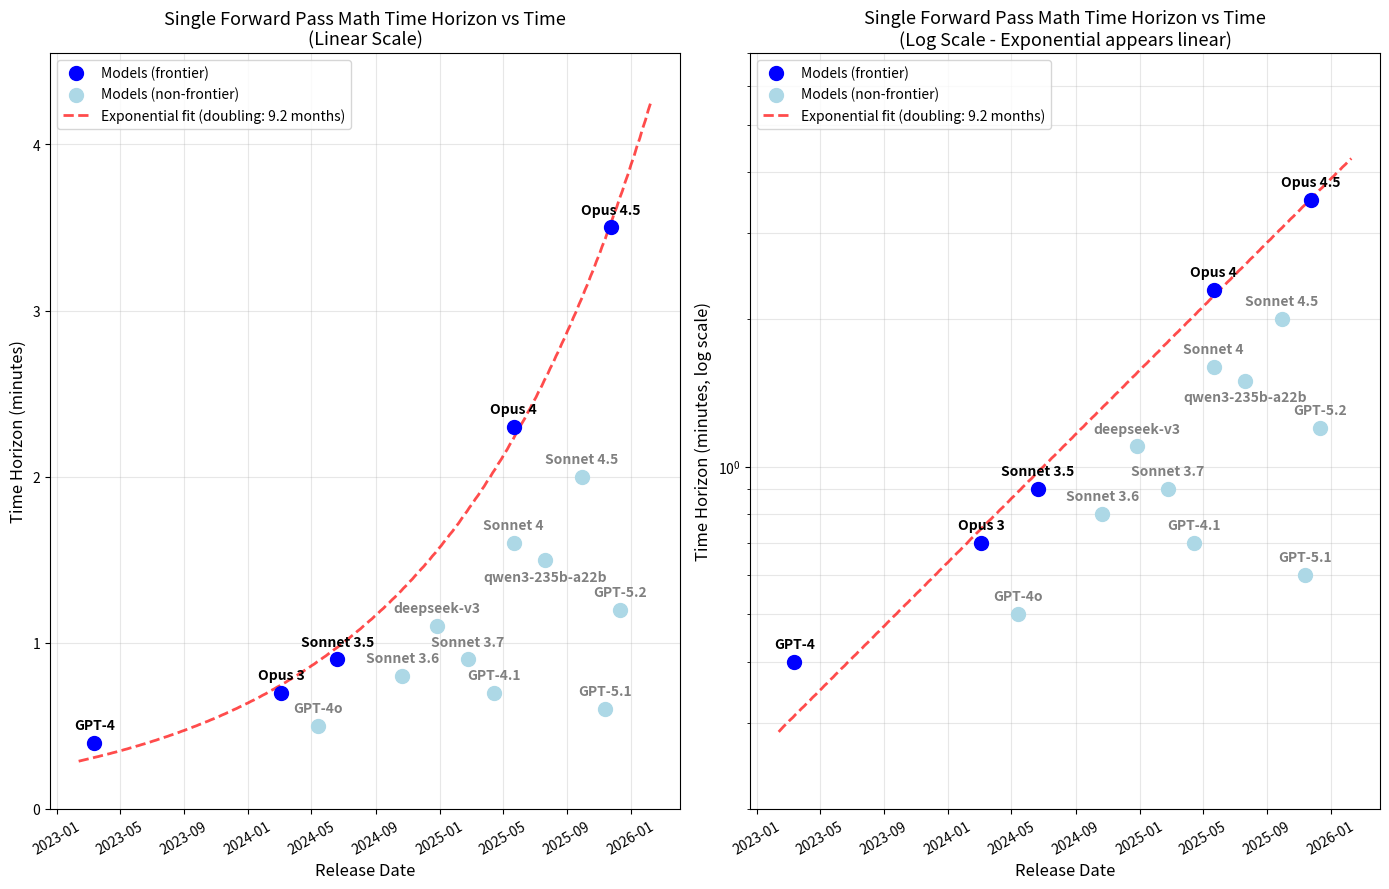

The matplotlib source for this figure: (Note: this script raises an exception after producing the figure.)
#!/usr/bin/env python3
"""
Plot single forward pass math time horizon vs model release date.
Shows exponential growth in model capabilities over time.
"""

import numpy as np
import matplotlib.pyplot as plt
from datetime import datetime
from scipy.optimize import curve_fit

# Model data: (name, release_date, time_horizon_minutes, include_in_fit)
MODELS = [
    ("GPT-4", datetime(2023, 3, 14), 0.4, True),
    ("GPT-4o", datetime(2024, 5, 13), 0.5, False),
    ("Opus 3", datetime(2024, 3, 4), 0.7, True),
    ("Sonnet 3.5", datetime(2024, 6, 20), 0.9, True),
    ("Sonnet 3.6", datetime(2024, 10, 22), 0.8, False),
    ("Sonnet 3.7", datetime(2025, 2, 24), 0.9, False),
    ("Sonnet 4", datetime(2025, 5, 22), 1.6, False),
    ("Sonnet 4.5", datetime(2025, 9, 29), 2.0, False),
    ("GPT-4.1", datetime(2025, 4, 14), 0.7, False),
    ("Opus 4", datetime(2025, 5, 22), 2.3, True),
    ("Opus 4.5", datetime(2025, 11, 24), 3.5, True),
    ("GPT-5.1", datetime(2025, 11, 12), 0.6, False),
    ("GPT-5.2", datetime(2025, 12, 11), 1.2, False),
    ("deepseek-v3", datetime(2024, 12, 27), 1.1, False),
    # ("deepseek-v3.2", datetime(2025, 12, 1), 1.2, False),
    ("qwen3-235b-a22b", datetime(2025, 7, 21), 1.5, False),
    # ("kimi-k2", datetime(2025, 7, 15), 1.3, False),
]

MODELS_NO_REPEAT = [
    # ("GPT-4", datetime(2023, 3, 14), 0.4, True),
    ("Opus 3", datetime(2024, 3, 4), 0.5, True),
    ("Sonnet 3.5", datetime(2024, 6, 20), 0.6, True),
    ("Opus 4", datetime(2025, 5, 22), 1.7, True),
    ("Opus 4.5", datetime(2025, 11, 24), 2.6, True),
]

# Reference date for calculating days
REFERENCE_DATE = datetime(2023, 1, 1)


def days_since_reference(date):
    """Convert date to days since reference date."""
    return (date - REFERENCE_DATE).days


def exponential(x, a, b):
    """Exponential function: y = a * exp(b * x)"""
    return a * np.exp(b * x)


def main():
    # Extract data
    names = [m[0] for m in MODELS]
    dates = [m[1] for m in MODELS]
    time_horizons = np.array([m[2] for m in MODELS])
    include_in_fit = [m[3] for m in MODELS]

    # Convert dates to numeric (days since reference)
    days = np.array([days_since_reference(d) for d in dates])

    # Filter data for fitting (only models with include_in_fit=True)
    fit_mask = np.array(include_in_fit)
    days_fit = days[fit_mask]
    time_horizons_fit = time_horizons[fit_mask]

    # Fit exponential curve (only on included models)
    popt, pcov = curve_fit(exponential, days_fit, time_horizons_fit, p0=[0.1, 0.001])
    a, b = popt

    # Calculate doubling time (days for time horizon to double)
    doubling_time_days = np.log(2) / b
    doubling_time_months = doubling_time_days / 30.44  # average days per month

    print(f"Exponential fit: y = {a:.4f} * exp({b:.6f} * x)")
    print(f"Doubling time: {doubling_time_days:.0f} days ({doubling_time_months:.1f} months)")

    # Generate smooth curve for fit
    days_range = np.linspace(days.min() - 30, days.max() + 60, 200)
    dates_range = [REFERENCE_DATE + np.timedelta64(int(d), 'D') for d in days_range]
    fit_values = exponential(days_range, a, b)

    # Create figure with two subplots
    fig, (ax1, ax2) = plt.subplots(1, 2, figsize=(14, 9))

    # Separate data for plotting
    dates_fit = [d for d, inc in zip(dates, include_in_fit) if inc]
    dates_nofit = [d for d, inc in zip(dates, include_in_fit) if not inc]
    th_fit = [th for th, inc in zip(time_horizons, include_in_fit) if inc]
    th_nofit = [th for th, inc in zip(time_horizons, include_in_fit) if not inc]
    names_fit = [n for n, inc in zip(names, include_in_fit) if inc]
    names_nofit = [n for n, inc in zip(names, include_in_fit) if not inc]

    # --- Plot 1: Linear y-axis with exponential fit ---
    ax1.scatter(dates_fit, th_fit, s=100, c='blue', zorder=5, label='Models (frontier)')
    ax1.scatter(dates_nofit, th_nofit, s=100, c='lightblue', zorder=5, label='Models (non-frontier)')
    ax1.plot(dates_range, fit_values, 'r--', linewidth=2, alpha=0.7,
             label=f'Exponential fit (doubling: {doubling_time_months:.1f} months)')

    # Add labels for each point
    for name, date, th, inc in zip(names, dates, time_horizons, include_in_fit):
        color = 'black' if inc else 'gray'
        # Place qwen label below the dot to avoid intersection
        y_offset = -15 if name.startswith('qwen') else 10
        ax1.annotate(name, (date, th), textcoords="offset points",
                     xytext=(0, y_offset), ha='center', fontsize=10, fontweight='bold', color=color)

    ax1.set_xlabel('Release Date', fontsize=12)
    ax1.set_ylabel('Time Horizon (minutes)', fontsize=12)
    ax1.set_title('Single Forward Pass Math Time Horizon vs Time\n(Linear Scale)', fontsize=13)
    ax1.legend(loc='upper left')
    ax1.grid(True, alpha=0.3)
    ax1.set_ylim(0, max(time_horizons) * 1.3)

    # Format x-axis dates
    ax1.tick_params(axis='x', rotation=30)

    # --- Plot 2: Log y-axis (exponential becomes linear) ---
    ax2.scatter(dates_fit, th_fit, s=100, c='blue', zorder=5, label='Models (frontier)')
    ax2.scatter(dates_nofit, th_nofit, s=100, c='lightblue', zorder=5, label='Models (non-frontier)')
    ax2.plot(dates_range, fit_values, 'r--', linewidth=2, alpha=0.7,
             label=f'Exponential fit (doubling: {doubling_time_months:.1f} months)')

    # Add labels for each point
    for name, date, th, inc in zip(names, dates, time_horizons, include_in_fit):
        color = 'black' if inc else 'gray'
        # Place qwen label below the dot to avoid intersection
        y_offset = -15 if name.startswith('qwen') else 10
        ax2.annotate(name, (date, th), textcoords="offset points",
                     xytext=(0, y_offset), ha='center', fontsize=10, fontweight='bold', color=color)

    ax2.set_xlabel('Release Date', fontsize=12)
    ax2.set_ylabel('Time Horizon (minutes, log scale)', fontsize=12)
    ax2.set_title('Single Forward Pass Math Time Horizon vs Time\n(Log Scale - Exponential appears linear)', fontsize=13)
    ax2.set_yscale('log')
    ax2.legend(loc='upper left')
    ax2.grid(True, alpha=0.3, which='both')

    # Format x-axis dates
    ax2.tick_params(axis='x', rotation=30)

    # Set y-axis limits for log scale
    ax2.set_ylim(0.2, max(time_horizons) * 2)

    plt.tight_layout()

    # Save plot
    output_path = 'eval_results/time_horizon_vs_release_date.png'
    plt.savefig(output_path, dpi=150, bbox_inches='tight')
    print(f"\nPlot saved to: {output_path}")

    # --- New comparison plot: MODELS vs MODELS_NO_REPEAT ---
    # Extract MODELS_NO_REPEAT data (only include_in_fit=True)
    names_nr = [m[0] for m in MODELS_NO_REPEAT if m[3]]
    dates_nr = [m[1] for m in MODELS_NO_REPEAT if m[3]]
    time_horizons_nr = np.array([m[2] for m in MODELS_NO_REPEAT if m[3]])
    days_nr = np.array([days_since_reference(d) for d in dates_nr])

    # Fit exponential curve for no repeat data
    popt_nr, _ = curve_fit(exponential, days_nr, time_horizons_nr, p0=[0.1, 0.001])
    a_nr, b_nr = popt_nr
    doubling_time_days_nr = np.log(2) / b_nr
    doubling_time_months_nr = doubling_time_days_nr / 30.44

    print(f"\nNo repeat fit: y = {a_nr:.4f} * exp({b_nr:.6f} * x)")
    print(f"No repeat doubling time: {doubling_time_days_nr:.0f} days ({doubling_time_months_nr:.1f} months)")

    # Generate fit curve for no repeat
    fit_values_nr = exponential(days_range, a_nr, b_nr)

    # Create comparison figure
    fig2, (ax3, ax4) = plt.subplots(1, 2, figsize=(14, 7))

    # --- Comparison Plot 1: Linear scale ---
    # Plot MODELS (frontier only)
    ax3.scatter(dates_fit, th_fit, s=100, c='blue', zorder=5, label='With repeat/filler')
    ax3.plot(dates_range, fit_values, 'b--', linewidth=2, alpha=0.7,
             label=f'Fit (doubling: {doubling_time_months:.1f} months)')

    # Plot MODELS_NO_REPEAT
    ax3.scatter(dates_nr, time_horizons_nr, s=100, c='orange', zorder=5, label='No repeat or filler')
    ax3.plot(dates_range, fit_values_nr, color='orange', linestyle='--', linewidth=2, alpha=0.7,
             label=f'Fit (doubling: {doubling_time_months_nr:.1f} months)')

    # Add labels for MODELS (frontier only)
    for name, date, th in zip(names_fit, dates_fit, th_fit):
        ax3.annotate(name, (date, th), textcoords="offset points",
                     xytext=(0, 10), ha='center', fontsize=9, fontweight='bold', color='blue')

    # Add labels for MODELS_NO_REPEAT
    for name, date, th in zip(names_nr, dates_nr, time_horizons_nr):
        ax3.annotate(name, (date, th), textcoords="offset points",
                     xytext=(0, -15), ha='center', fontsize=9, fontweight='bold', color='orange')

    ax3.set_xlabel('Release Date', fontsize=12)
    ax3.set_ylabel('Time Horizon (minutes)', fontsize=12)
    ax3.set_title('Comparison: With vs Without Repeat/Filler\n(Linear Scale)', fontsize=13)
    ax3.legend(loc='upper left')
    ax3.grid(True, alpha=0.3)
    ax3.set_ylim(0, max(max(th_fit), max(time_horizons_nr)) * 1.3)
    ax3.tick_params(axis='x', rotation=30)

    # --- Comparison Plot 2: Log scale ---
    ax4.scatter(dates_fit, th_fit, s=100, c='blue', zorder=5, label='With repeat/filler')
    ax4.plot(dates_range, fit_values, 'b--', linewidth=2, alpha=0.7,
             label=f'Fit (doubling: {doubling_time_months:.1f} months)')

    ax4.scatter(dates_nr, time_horizons_nr, s=100, c='orange', zorder=5, label='No repeat or filler')
    ax4.plot(dates_range, fit_values_nr, color='orange', linestyle='--', linewidth=2, alpha=0.7,
             label=f'Fit (doubling: {doubling_time_months_nr:.1f} months)')

    # Add labels
    for name, date, th in zip(names_fit, dates_fit, th_fit):
        ax4.annotate(name, (date, th), textcoords="offset points",
                     xytext=(0, 10), ha='center', fontsize=9, fontweight='bold', color='blue')

    for name, date, th in zip(names_nr, dates_nr, time_horizons_nr):
        ax4.annotate(name, (date, th), textcoords="offset points",
                     xytext=(0, -15), ha='center', fontsize=9, fontweight='bold', color='orange')

    ax4.set_xlabel('Release Date', fontsize=12)
    ax4.set_ylabel('Time Horizon (minutes, log scale)', fontsize=12)
    ax4.set_title('Comparison: With vs Without Repeat/Filler\n(Log Scale)', fontsize=13)
    ax4.set_yscale('log')
    ax4.legend(loc='upper left')
    ax4.grid(True, alpha=0.3, which='both')
    ax4.set_ylim(0.2, max(max(th_fit), max(time_horizons_nr)) * 2)
    ax4.tick_params(axis='x', rotation=30)

    plt.tight_layout()

    # Save comparison plot
    output_path2 = 'eval_results/time_horizon_comparison.png'
    plt.savefig(output_path2, dpi=150, bbox_inches='tight')
    print(f"Comparison plot saved to: {output_path2}")

    # Also display
    plt.show()

    # Print summary table
    print("\n" + "="*60)
    print("MODEL TIME HORIZONS (Single Forward Pass)")
    print("="*60)
    print(f"{'Model':<15} {'Release Date':<15} {'Time Horizon':<15}")
    print("-"*45)
    for name, date, th in zip(names, dates, time_horizons):
        print(f"{name:<15} {date.strftime('%Y-%m-%d'):<15} {th:.1f} min")
    print("-"*45)
    print(f"\nExponential fit parameters:")
    print(f"  y = {a:.4f} * exp({b:.6f} * days)")
    print(f"  Doubling time: {doubling_time_months:.1f} months")


if __name__ == "__main__":
    main()
